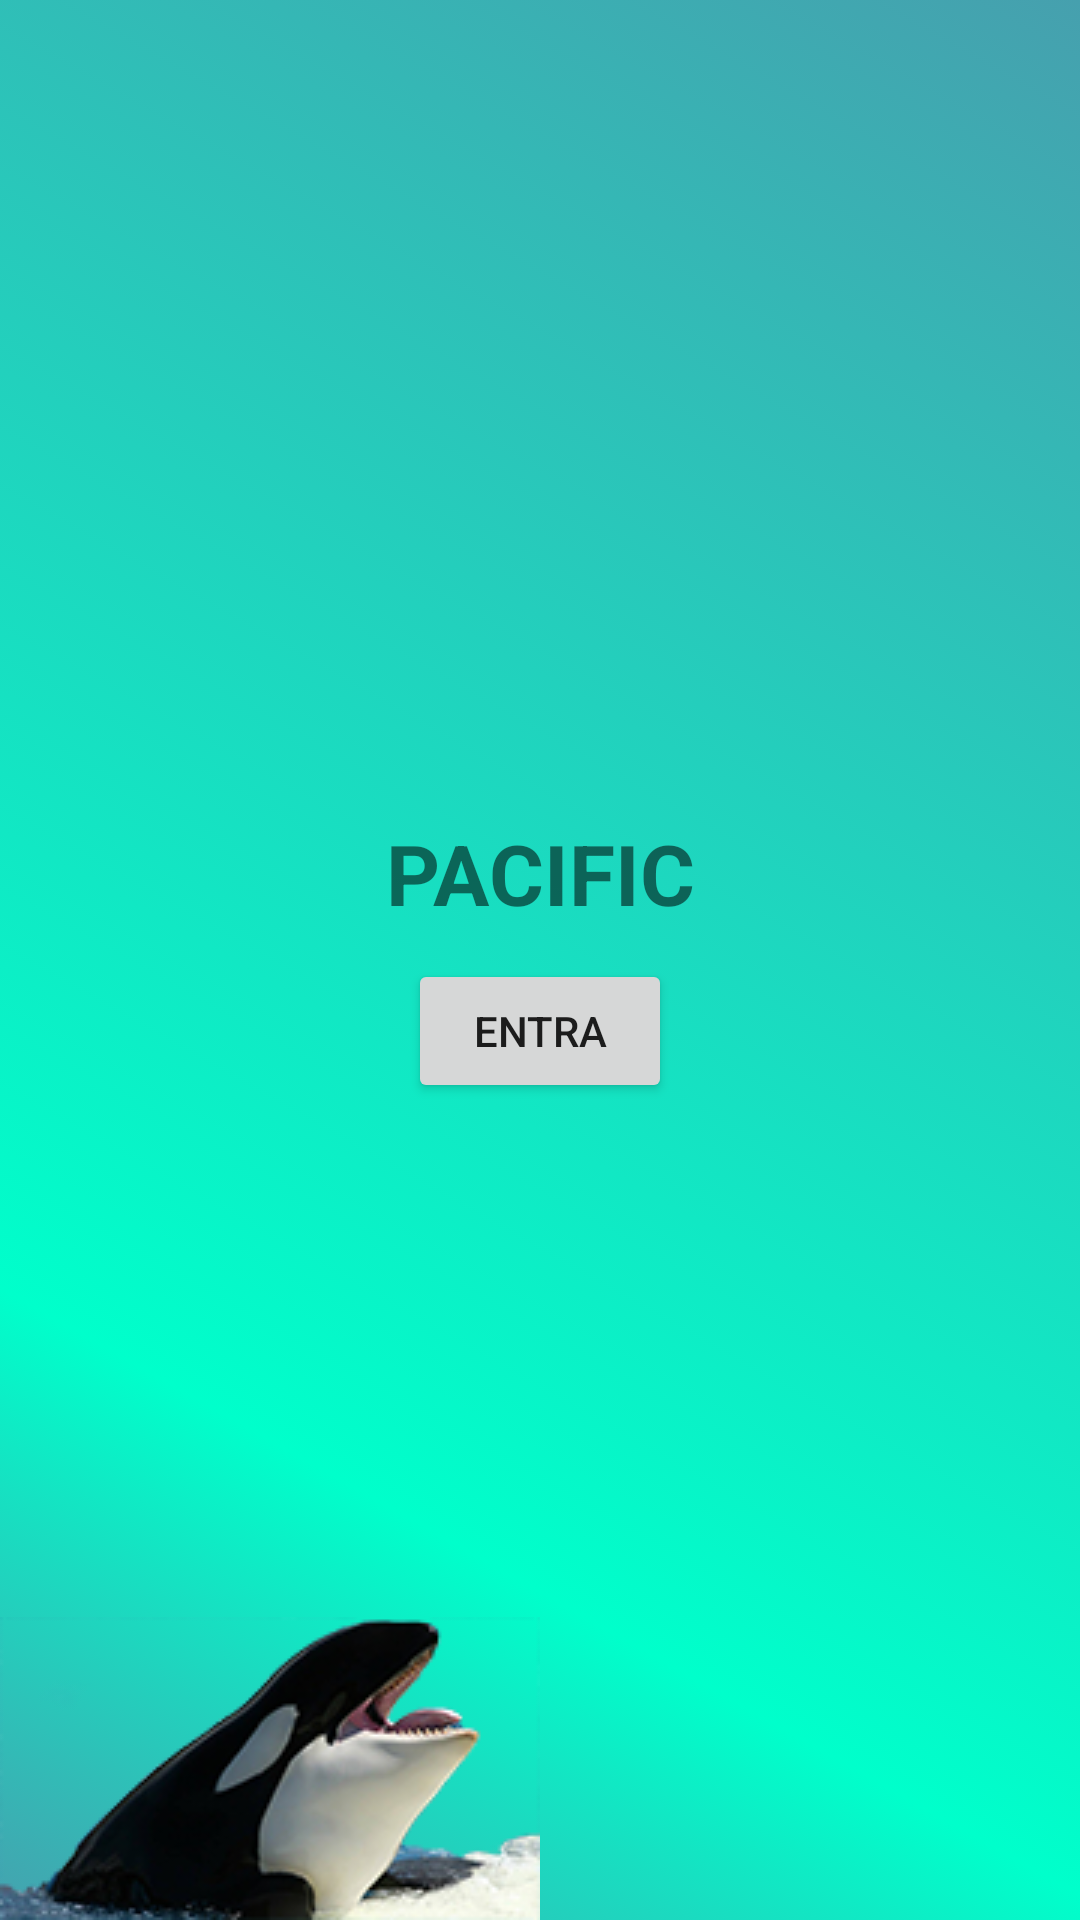

Android layout source for this screen:
<!-- AndroidManifest.xml: application theme Theme.Pacific -->
<!-- res/layout/activity_main2.xml -->
<?xml version="1.0" encoding="utf-8"?>
<androidx.coordinatorlayout.widget.CoordinatorLayout xmlns:android="http://schemas.android.com/apk/res/android"
    xmlns:app="http://schemas.android.com/apk/res-auto"
    xmlns:tools="http://schemas.android.com/tools"
    android:layout_width="match_parent"
    android:layout_height="match_parent"
    android:background="@drawable/custom_gradient"
    tools:context=".MainActivity2">

   <LinearLayout
       android:layout_width="match_parent"
       android:layout_height="wrap_content"
       android:layout_gravity="center"
       android:gravity="center"
       android:orientation="vertical">

       <TextView
           android:id="@+id/txtPacific"
           android:layout_width="match_parent"
           android:layout_height="wrap_content"
           android:gravity="center"
           android:textSize="28dp"
           android:textStyle="bold"
           android:text="PACIFIC"
           />
       <Button
           android:id="@+id/inviox"
           android:layout_width="wrap_content"
           android:layout_height="wrap_content"
           android:layout_marginTop="10dp"
           android:text="Entra" />
   </LinearLayout>










    <ImageView
        android:layout_width="wrap_content"
        android:layout_height="wrap_content"
        android:src="@drawable/orche"
        android:layout_gravity="bottom|start"

        />
</androidx.coordinatorlayout.widget.CoordinatorLayout>
<!-- resources referenced by this layout -->
<resources>
  <!-- drawable custom_gradient (drawable) -->
  <?xml version="1.0" encoding="utf-8"?>
  <selector xmlns:android="http://schemas.android.com/apk/res/android">
      <item android:id="@android:id/progress">
          <shape android:shape="rectangle" >
              <gradient
                  android:startColor="#46A0AE"
                  android:type="linear"
                  android:centerY="0.25"
                  android:centerX="0.5"
                  android:right="5dp"
                  android:centerColor="#00FFCB"
                  android:endColor="#46A0AE"
  
                  android:angle="45"/>
  
  
          </shape>
      </item>
  </selector>
  <!-- drawable orche: png bitmap (drawable, 42448 bytes) -->
  <style name="Theme.Pacific" parent="Theme.MaterialComponents.DayNight.DarkActionBar">
          
  
          <item name="colorPrimary">#46A0AE</item>
  
          <item name="colorPrimaryVariant">#46A0AE</item>
          <item name="colorOnPrimary">@color/white</item>
          
          <item name="colorSecondary">@color/teal_200</item>
          <item name="colorSecondaryVariant">@color/teal_700</item>
          <item name="colorOnSecondary">@color/black</item>
          
          <item name="android:statusBarColor" tools:targetApi="l">?attr/colorPrimaryVariant</item>
          
      </style>
  <color name="white">#FFFFFFFF</color>
  <color name="teal_200">#FF03DAC5</color>
  <color name="teal_700">#FF018786</color>
  <color name="black">#FF000000</color>
</resources>
